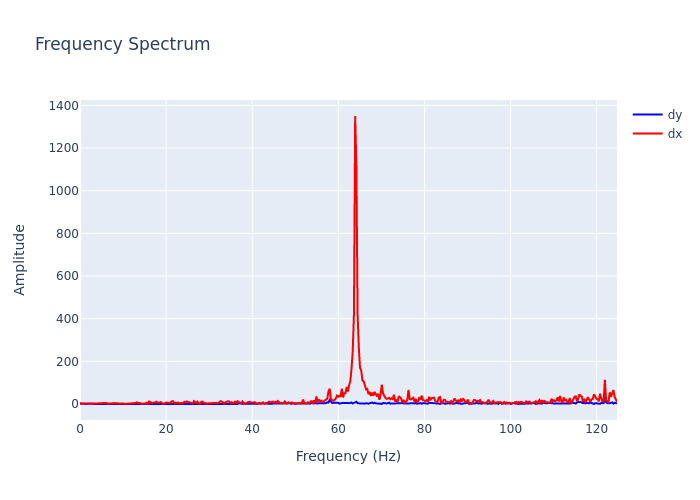

The table this chart was drawn from, first rows:
, frequency, dx, dy
0, 0.0, 2.483, 2.319
1, 0.2815, 2.271, 1.47
2, 0.5631, 2.285, 0.6666
3, 0.8446, 2.731, 0.4209
4, 1.126, 2.532, 0.377
5, 1.408, 2.669, 0.2783
6, 1.689, 3, 0.8893
7, 1.971, 2.623, 1.406
8, 2.252, 3.172, 0.9794
9, 2.534, 2.495, 1.449
10, 2.815, 1.811, 0.2879
11, 3.097, 1.013, 1.275
12, 3.378, 1.513, 0.3554
13, 3.66, 1.479, 0.3867
14, 3.941, 2.153, 0.6686
15, 4.223, 3.223, 0.5859
16, 4.505, 3.417, 0.5326
17, 4.786, 3.289, 0.7737
18, 5.068, 4.933, 0.4423
19, 5.349, 2.607, 0.6919
20, 5.631, 2.112, 0.2934
21, 5.912, 3.146, 0.9948
22, 6.194, 5.136, 1.973
23, 6.475, 1.561, 1.51
24, 6.757, 2.351, 1.364
25, 7.038, 0.7791, 1.053
26, 7.32, 3.842, 0.5466
27, 7.601, 2.719, 0.9623
28, 7.883, 3.483, 0.2729
29, 8.164, 4.486, 0.9895
30, 8.446, 2.447, 0.3391
31, 8.727, 4.053, 0.3554
32, 9.009, 1.897, 0.4052
33, 9.291, 2.777, 0.8824
34, 9.572, 2.848, 0.5528
35, 9.854, 2.277, 1.167
36, 10.14, 2.06, 0.753
37, 10.42, 0.7822, 0.1135
38, 10.7, 0.9402, 1.01
39, 10.98, 1.233, 0.581
40, 11.26, 2.838, 0.9085
41, 11.54, 3.751, 1.113
42, 11.82, 2.57, 1.339
43, 12.11, 1.182, 1.432
44, 12.39, 4.847, 0.6518
45, 12.67, 4.321, 0.9282
46, 12.95, 4.677, 1.291
47, 13.23, 8.251, 0.8896
48, 13.51, 4.264, 0.7083
49, 13.8, 5.154, 0.7555
50, 14.08, 1.485, 0.8655
51, 14.36, 1.22, 0.91
52, 14.64, 1.654, 1.557
53, 14.92, 0.6644, 1.166
54, 15.2, 2.488, 0.04975
55, 15.48, 6.296, 1.564
56, 15.77, 1.286, 0.8724
57, 16.05, 12.1, 1.493
58, 16.33, 8.201, 0.9065
59, 16.61, 4.139, 0.9576
... 384 more rows
